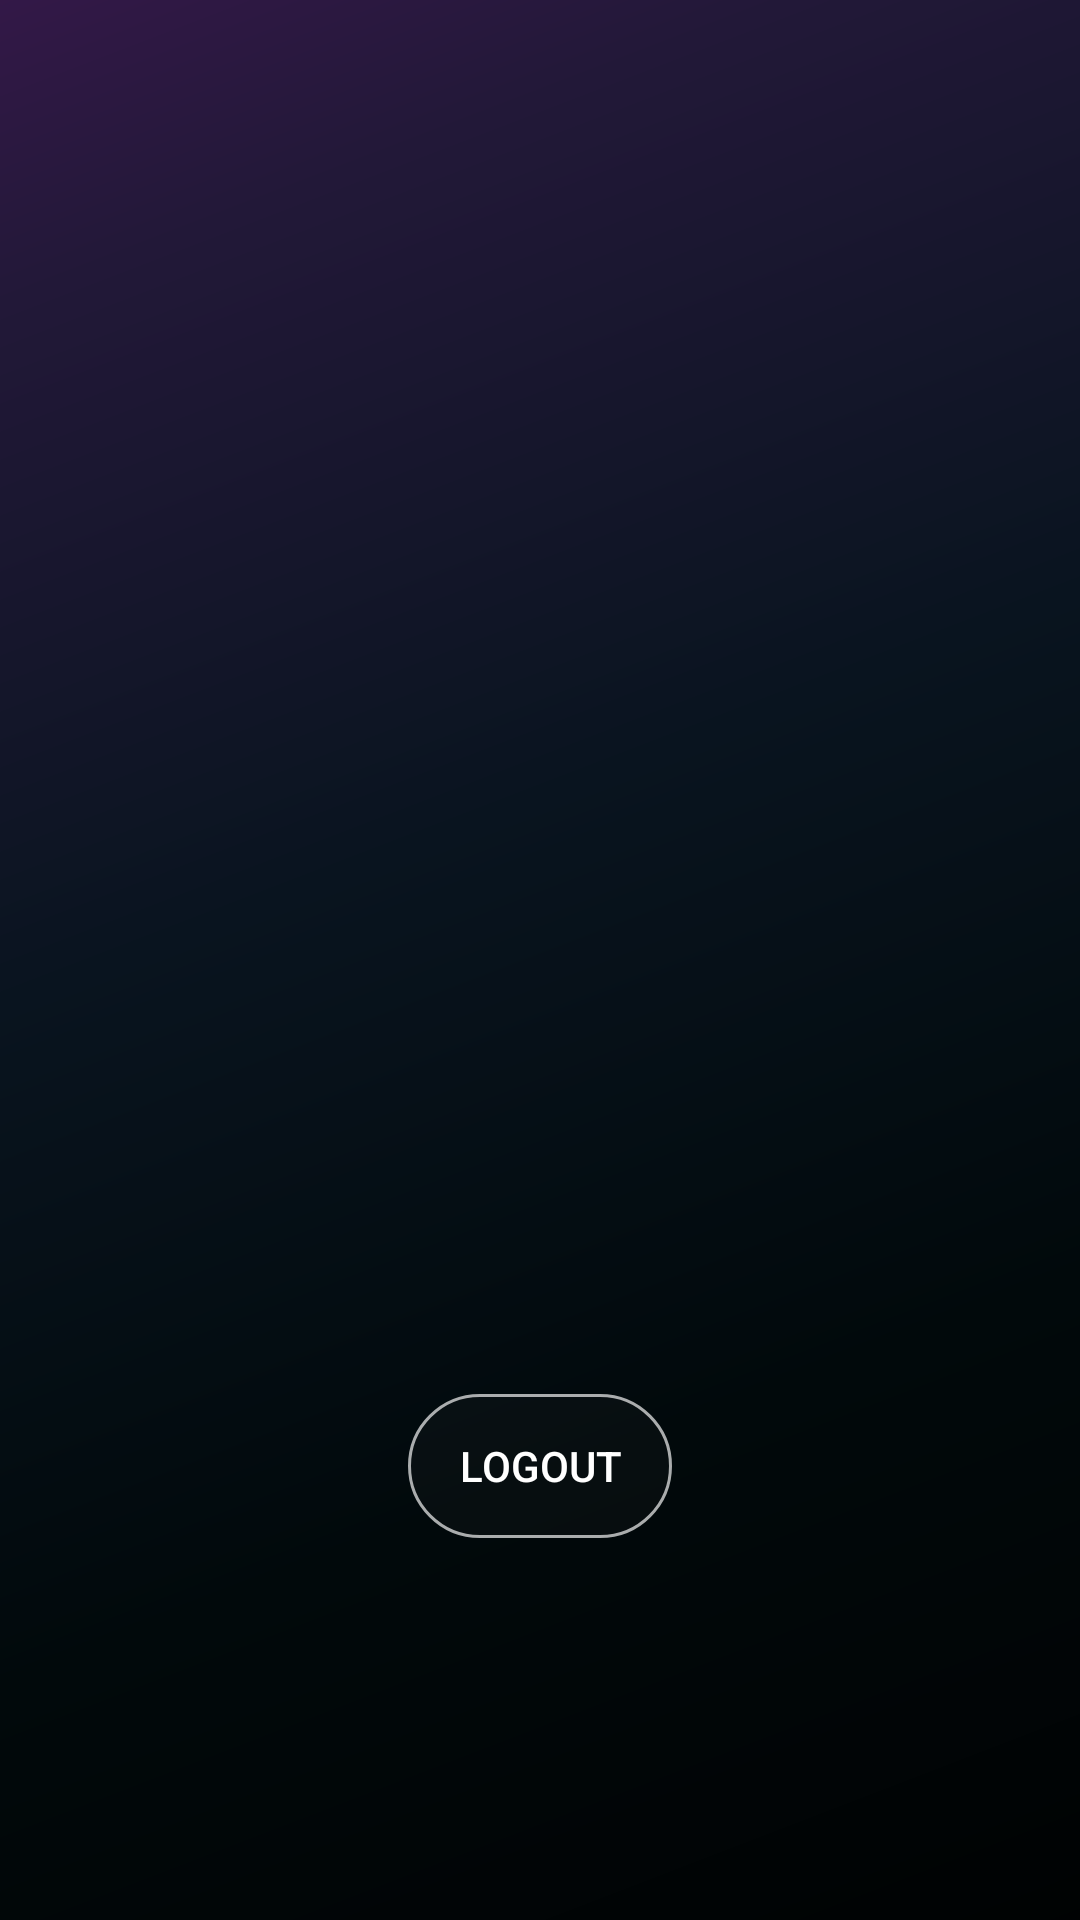

The Android layout XML behind this screen, and the referenced resources:
<!-- AndroidManifest.xml: application theme Theme.SpotifySignUp -->
<!-- res/layout/fragment_profile.xml -->
<?xml version="1.0" encoding="utf-8"?>
<androidx.constraintlayout.widget.ConstraintLayout xmlns:android="http://schemas.android.com/apk/res/android"
    xmlns:tools="http://schemas.android.com/tools"
    android:layout_width="match_parent"
    android:layout_height="match_parent"
    xmlns:app="http://schemas.android.com/apk/res-auto"
    android:id="@+id/profile_fragment"
    android:background="@drawable/ic_gradient">

    <Button
        android:id="@+id/signOut_btn"
        android:layout_width="wrap_content"
        android:layout_height="wrap_content"
        android:background="@drawable/ripple_stroke"
        android:text="Logout"
        android:textColor="@color/white"
        app:layout_constraintBottom_toBottomOf="parent"
        app:layout_constraintEnd_toEndOf="parent"
        app:layout_constraintStart_toStartOf="parent"
        app:layout_constraintTop_toTopOf="parent"
        app:layout_constraintVertical_bias="0.785" />


</androidx.constraintlayout.widget.ConstraintLayout>
<!-- resources referenced by this layout -->
<resources>
  <color name="white">#FFFFFFFF</color>
  <!-- drawable ic_gradient (drawable) -->
  <vector xmlns:android="http://schemas.android.com/apk/res/android"
      xmlns:aapt="http://schemas.android.com/aapt"
      android:width="414dp"
      android:height="896dp"
      android:viewportWidth="414"
      android:viewportHeight="896">
    <path
        android:pathData="M0,0h414v896h-414z">
      <aapt:attr name="android:fillColor">
        <gradient 
            android:startY="-39.5"
            android:startX="-28"
            android:endY="986"
            android:endX="452.5"
            android:type="linear">
          <item android:offset="0" android:color="#FF671774"/>
          <item android:offset="0" android:color="#FF39184D"/>
          <item android:offset="0.156145" android:color="#FF221838"/>
          <item android:offset="0.417392" android:color="#FF09141F"/>
          <item android:offset="0.673351" android:color="#FF01090B"/>
          <item android:offset="1" android:color="#FF000000"/>
        </gradient>
      </aapt:attr>
    </path>
  </vector>
  <!-- drawable ripple_stroke (drawable) -->
  <?xml version="1.0" encoding="utf-8"?>
  <ripple xmlns:android="http://schemas.android.com/apk/res/android"
      android:color="#A5A5A5">
  
      <item>
          <shape android:shape="rectangle">
                  <solid android:color="#1A3A3A3A"/>
              <corners android:radius="30dp"/>
              <stroke android:color="#A9FFFFFF" android:width="0.9dp"/>
          </shape>
      </item>
  
  
  </ripple>
  <style name="Theme.SpotifySignUp" parent="Theme.AppCompat.Light.NoActionBar">
          
          <item name="colorPrimary">@color/background</item>
          <item name="colorPrimaryVariant">@color/background</item>
          <item name="colorOnPrimary">@color/white</item>
          
          <item name="colorSecondary">@color/teal_200</item>
          <item name="colorSecondaryVariant">@color/teal_700</item>
          <item name="colorOnSecondary">@color/black</item>
  
          
          <item name="android:statusBarColor" tools:targetApi="l">?attr/colorPrimaryVariant</item>
          
      </style>
  <color name="background">#121212</color>
  <color name="teal_200">#FF03DAC5</color>
  <color name="teal_700">#FF018786</color>
  <color name="black">#FF000000</color>
</resources>
